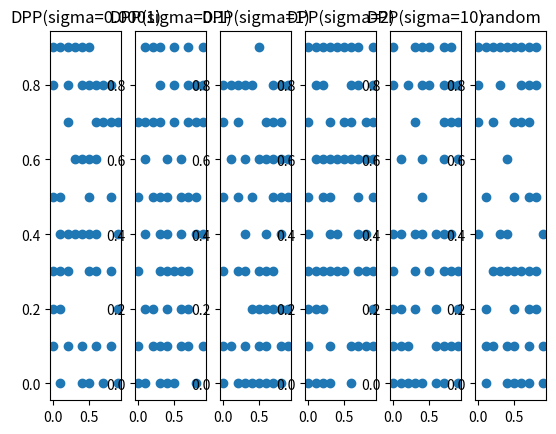

Source code (Python):
import numpy as np
from itertools import product
"""
Determinantal point process sampling procedures based
on  (Fast Determinantal Point Process Sampling with
     Application to Clustering, Byungkon Kang, NIPS 2013)
"""

def build_similary_matrix(cov_function, items):
    """
    build the similarity matrix from a covariance function
    cov_function and a set of items. each pair of items
    is given to cov_function, which computes the similarity
    between two items.
    """
    L = np.zeros((len(items), len(items)))
    for i in range(len(items)):
        for j in range(i, len(items)):
            L[i, j] = cov_function(items[i], items[j])
            L[j, i] = L[i, j]
    return L


def exp_quadratic(sigma):
    """
    exponential quadratic covariance function
    """
    def f(p1, p2):
        return np.exp(-0.5 * (((p1 - p2)**2).sum()) / sigma**2)
    return f


def sample(items, L, max_nb_iterations=1000, rng=np.random):
    """
    Sample a list of items from a DPP defined
    by the similarity matrix L. The algorithm
    is iterative and runs for max_nb_iterations.
    The algorithm used is from
    (Fast Determinantal Point Process Sampling with
    Application to Clustering, Byungkon Kang, NIPS 2013)
    """
    Y = rng.choice((True, False), size=len(items))
    L_Y = L[Y, :]
    L_Y = L_Y[:, Y]
    L_Y_inv = np.linalg.inv(L_Y)

    for i in range(max_nb_iterations):
        u = rng.randint(0, len(items))

        c_u = L[u:u+1, :]
        c_u = c_u[:, u:u+1]
        b_u = L[Y, :]
        b_u = b_u[:, u:u+1]
        if Y[u] == False:
            p_include_U = min(1, c_u - np.dot(np.dot(b_u.T, L_Y_inv), b_u))
            if rng.uniform() <= p_include_U:
                d_u = (c_u - np.dot(np.dot(b_u.T, L_Y_inv), b_u))
                upleft = (L_Y_inv +
                          np.dot(np.dot(np.dot(L_Y_inv, b_u), b_u.T),
                                 L_Y_inv) / d_u)
                upright = -np.dot(L_Y_inv, b_u) / d_u
                downleft = -np.dot(b_u.T, L_Y_inv) / d_u
                downright = d_u
                L_Y_inv = np.bmat([[upleft, upright], [downleft, downright]])
                Y[u] = True
                L_Y = L[Y, :]
                L_Y = L_Y[:, Y]
        else:
            p_remove_U = min(1, 1./(c_u - np.dot(np.dot(b_u.T, L_Y_inv), b_u)))
            if rng.uniform() <= p_remove_U:
                l = L_Y_inv.shape[0] - 1
                D = L_Y_inv[0:l, :]
                D = D[:, 0:l]
                e = L_Y_inv[0:l, :]
                e = e[:, l:l+1]
                f = L_Y_inv[l:l+1, :]
                f = f[:, l:l+1]
                L_Y_inv = D - np.dot(e, e.T) / f
                Y[u] = False
                L_Y = L[Y, :]
                L_Y = L_Y[:, Y]
    return np.array(items)[Y]


def sample_k(items, L, k, max_nb_iterations=1000, rng=np.random):
    """
    Sample a list of k items from a DPP defined
    by the similarity matrix L. The algorithm
    is iterative and runs for max_nb_iterations.
    The algorithm used is from
    (Fast Determinantal Point Process Sampling with
    Application to Clustering, Byungkon Kang, NIPS 2013)
    """
    initial = rng.choice(range(len(items)), size=k, replace=False)
    X = [False] * len(items)
    for i in initial:
        X[i] = True
    X = np.array(X)
    for i in range(max_nb_iterations):
        u = rng.choice(np.arange(len(items))[X])
        v = rng.choice(np.arange(len(items))[~X])
        Y = X.copy()
        Y[u] = False
        L_Y = L[Y, :]
        L_Y = L_Y[:, Y]
        L_Y_inv = np.linalg.inv(L_Y)

        c_v = L[v:v+1, :]
        c_v = c_v[:, v:v+1]
        b_v = L[Y, :]
        b_v = b_v[:, v:v+1]
        c_u = L[u:u+1, :]
        c_u = c_u[:, u:u+1]
        b_u = L[Y, :]
        b_u = b_u[:, u:u+1]

        p = min(1, c_v - np.dot(np.dot(b_v.T, L_Y_inv), b_v) /
                (c_u - np.dot(np.dot(b_u.T, L_Y_inv.T), b_u)))
        if rng.uniform() <= p:
            X = Y[:]
            X[v] = True
    return np.array(items)[X]


def test():
    x = np.arange(1, 100)
    L = build_similary_matrix(exp_quadratic(sigma=0.1),
                              x)
    for i in range(10):
        #print(sample_k(x, L, 10))
        print(sample(x, L))


if __name__ == "__main__":
    import matplotlib.pyplot as plt
    #test()
    #sys.exit(0)
    x = np.arange(0, 1, 0.1)
    y = np.arange(0, 1, 0.1)
    z = np.array(list(product(x, y)))
    sigmas = [0.0001, 0.1, 1, 2, 10]
    k = 1
    for sigma in sigmas:
        plt.subplot(1, len(sigmas) + 1, k)
        L = build_similary_matrix(exp_quadratic(sigma=sigma), z)
        selected_by_dpp = sample(z, L)
        plt.scatter(selected_by_dpp[:, 0], selected_by_dpp[:, 1])
        plt.title("DPP(sigma={0})".format(sigma))
        k += 1

    plt.subplot(1, len(sigmas) + 1, k)
    selected_by_random = z[np.random.choice((True, False),
                           size=len(z))]
    plt.scatter(selected_by_random[:, 0], selected_by_random[:, 1])
    plt.title("random")
    plt.show()
